Run: headless pygame with SDL's dummy video driver; simulated clock (each Clock.tick advances the game by its frame time, no real sleeping); random seed 0; keys injected as events and as key.get_pressed() state; no mouse input; restart key SPACE tapped at the start of phases 3 and 4.
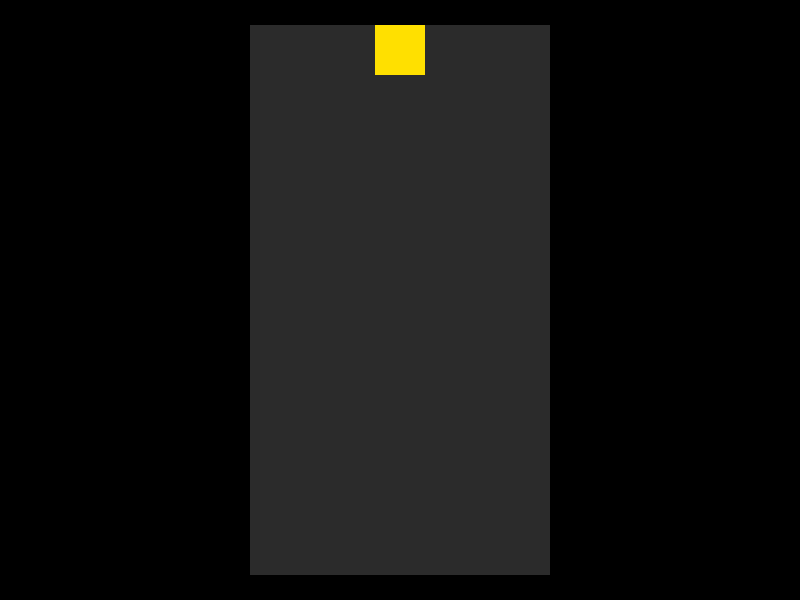
Frame 1 of 4 · flips 1–60 · no input
Frame 2 of 4 · flips 61–180 · tapped SPACE, RETURN · held RIGHT (→), D · screen unchanged from frame 1, image omitted
Frame 3 of 4 · flips 181–300 · tapped SPACE · held DOWN (↓), S · screen unchanged from frame 2, image omitted
Frame 4 of 4 · flips 301–420 · tapped SPACE · held LEFT (←), A, UP (↑), W · screen unchanged from frame 3, image omitted

The pygame program that drew these frames:

from enum import Enum
from typing import List
import pygame


class Position:
    def __init__(self, x, y):
        self.x = x
        self.y = y


class Cell(Enum):
    EMPTY = 0
    RED = 1
    ORANGE = 2
    YELLOW = 3
    GREEN = 3
    LIGHT_BLUE = 4
    DARK_BLUE = 5
    PURPLE = 6


class Command(Enum):
    NONE = 0
    LEFT = 1
    RIGHT = 2
    DOWN = 3
    TURN = 4


class TetrinimoO:
    color: Cell = Cell.YELLOW

    def __init__(self):
        self.pos: Position = Position(5, 0)

    def get_positions(self) -> List[Position]:
        return [Position(self.pos.x, self.pos.y),
                Position(self.pos.x+1, self.pos.y),
                Position(self.pos.x, self.pos.y+1),
                Position(self.pos.x+1, self.pos.y+1)]

    def try_command(self, command: Command) -> list[Position]:
        positions: list[Position] = self.get_positions()

        if command == Command.DOWN:
            for pos in positions:
                pos.y = pos.y + 1

        if command == Command.LEFT:
            for pos in positions:
                pos.x = pos.x - 1

        if command == Command.RIGHT:
            for pos in positions:
                pos.x = pos.x + 1

        return positions

    def apply_command(self, command: Command) -> None:
        if command == Command.DOWN:
            self.pos.y = self.pos.y + 1
        if command == Command.LEFT:
            self.pos.x = self.pos.x - 1
        if command == Command.RIGHT:
            self.pos.x = self.pos.x + 1


# Set up colors
black = (0, 0, 0)
dark_grey = (43, 43, 43)
red = (255, 0, 36)
orange = (255, 144, 0)
yellow = (255, 224, 0)
green = (0, 186, 50)
light_blue = (0, 175, 231)
dark_blue = (0, 92, 162)
purple = (159, 30, 144)
white = (255, 255, 255)

# Set up square properties
square_size = 25


def is_position_valid(future_positions, board):
    for pos in future_positions:
        if pos.x < 0 or pos.x >= 12:
            return False
        if pos.y < 0 or pos.y >= 22:
            return False
        if board[pos.y][pos.x] != Cell.EMPTY:
            return False

    return True


def freeze(current_tetromino, board):
    for pos in current_tetromino.get_positions():
        board[pos.y][pos.x] = current_tetromino.color


def main():
    board = [[Cell.EMPTY for _ in range(12)] for _ in range(22)]

    # Initialize Pygame
    pygame.init()

    # Set up the game window
    window_width: int = 800
    window_height: int = 600
    window = pygame.display.set_mode((window_width, window_height))
    pygame.display.set_caption("Pytris")

    # Game variables
    running: bool = True

    current_tetromino = TetrinimoO()
    current_command: Command = Command.NONE
    count_cannot_go_down: int = 0
    last_tick: int = pygame.time.get_ticks()

    # Main game loop
    while running:
        # ****************** Handle events ******************
        for event in pygame.event.get():
            if event.type == pygame.QUIT:
                running = False
            if event.type == pygame.KEYDOWN:
                if event.key == pygame.K_LEFT:
                    current_command = Command.LEFT
                if event.key == pygame.K_RIGHT:
                    current_command = Command.RIGHT
                if event.key == pygame.K_DOWN:
                    current_command = Command.DOWN
                if event.key == pygame.K_SPACE:
                    current_command = Command.TURN

        # ****************** Update game logic ******************
        # if is_collision(current_tetromino, board):
        #     # Game over
        #     running = False
        #
        future_positions: list[Position] = current_tetromino.try_command(current_command)
        if is_position_valid(future_positions, board):
            current_tetromino.apply_command(current_command)
        current_command = Command.NONE

        if pygame.time.get_ticks() - last_tick > 150:
            if count_cannot_go_down >= 2:
                freeze(current_tetromino, board)
                current_tetromino = TetrinimoO()

            future_positions: list[Position] = current_tetromino.try_command(Command.DOWN)

            if is_position_valid(future_positions, board):
                current_tetromino.apply_command(Command.DOWN)
                count_cannot_go_down = 0
            else:
                count_cannot_go_down = count_cannot_go_down + 1

            last_tick = pygame.time.get_ticks()

        # ****************** Draw the game ******************
        # Clear the screen
        window.fill(black)

        # Draw the board
        origin_x = (window_width - (12 * square_size)) / 2
        origin_y = (window_height - (22 * square_size)) / 2

        for x in range(12):
            for y in range(22):
                pygame.draw.rect(
                    window,
                    get_color_for(board[y][x]),
                    (origin_x + (x * square_size),
                     (origin_y + (y * square_size)),
                     square_size,
                     square_size))

        for pos in current_tetromino.get_positions():
            pygame.draw.rect(
                window,
                get_color_for(current_tetromino.color),
                (origin_x + (pos.x * square_size),
                 (origin_y + (pos.y * square_size)),
                 square_size,
                 square_size))

        # Update the display
        pygame.display.update()

    # Quit Pygame
    pygame.quit()


def get_color_for(cell: Cell) -> tuple[int, int, int]:
    if cell == Cell.EMPTY:
        return dark_grey
    elif cell == Cell.RED:
        return red
    elif cell == Cell.ORANGE:
        return orange
    elif cell == Cell.YELLOW:
        return yellow
    elif cell == Cell.GREEN:
        return green
    elif cell == Cell.LIGHT_BLUE:
        return light_blue
    elif cell == Cell.DARK_BLUE:
        return dark_blue
    elif cell == Cell.PURPLE:
        return purple
    else:
        return white


if __name__ == "__main__":
    main()
